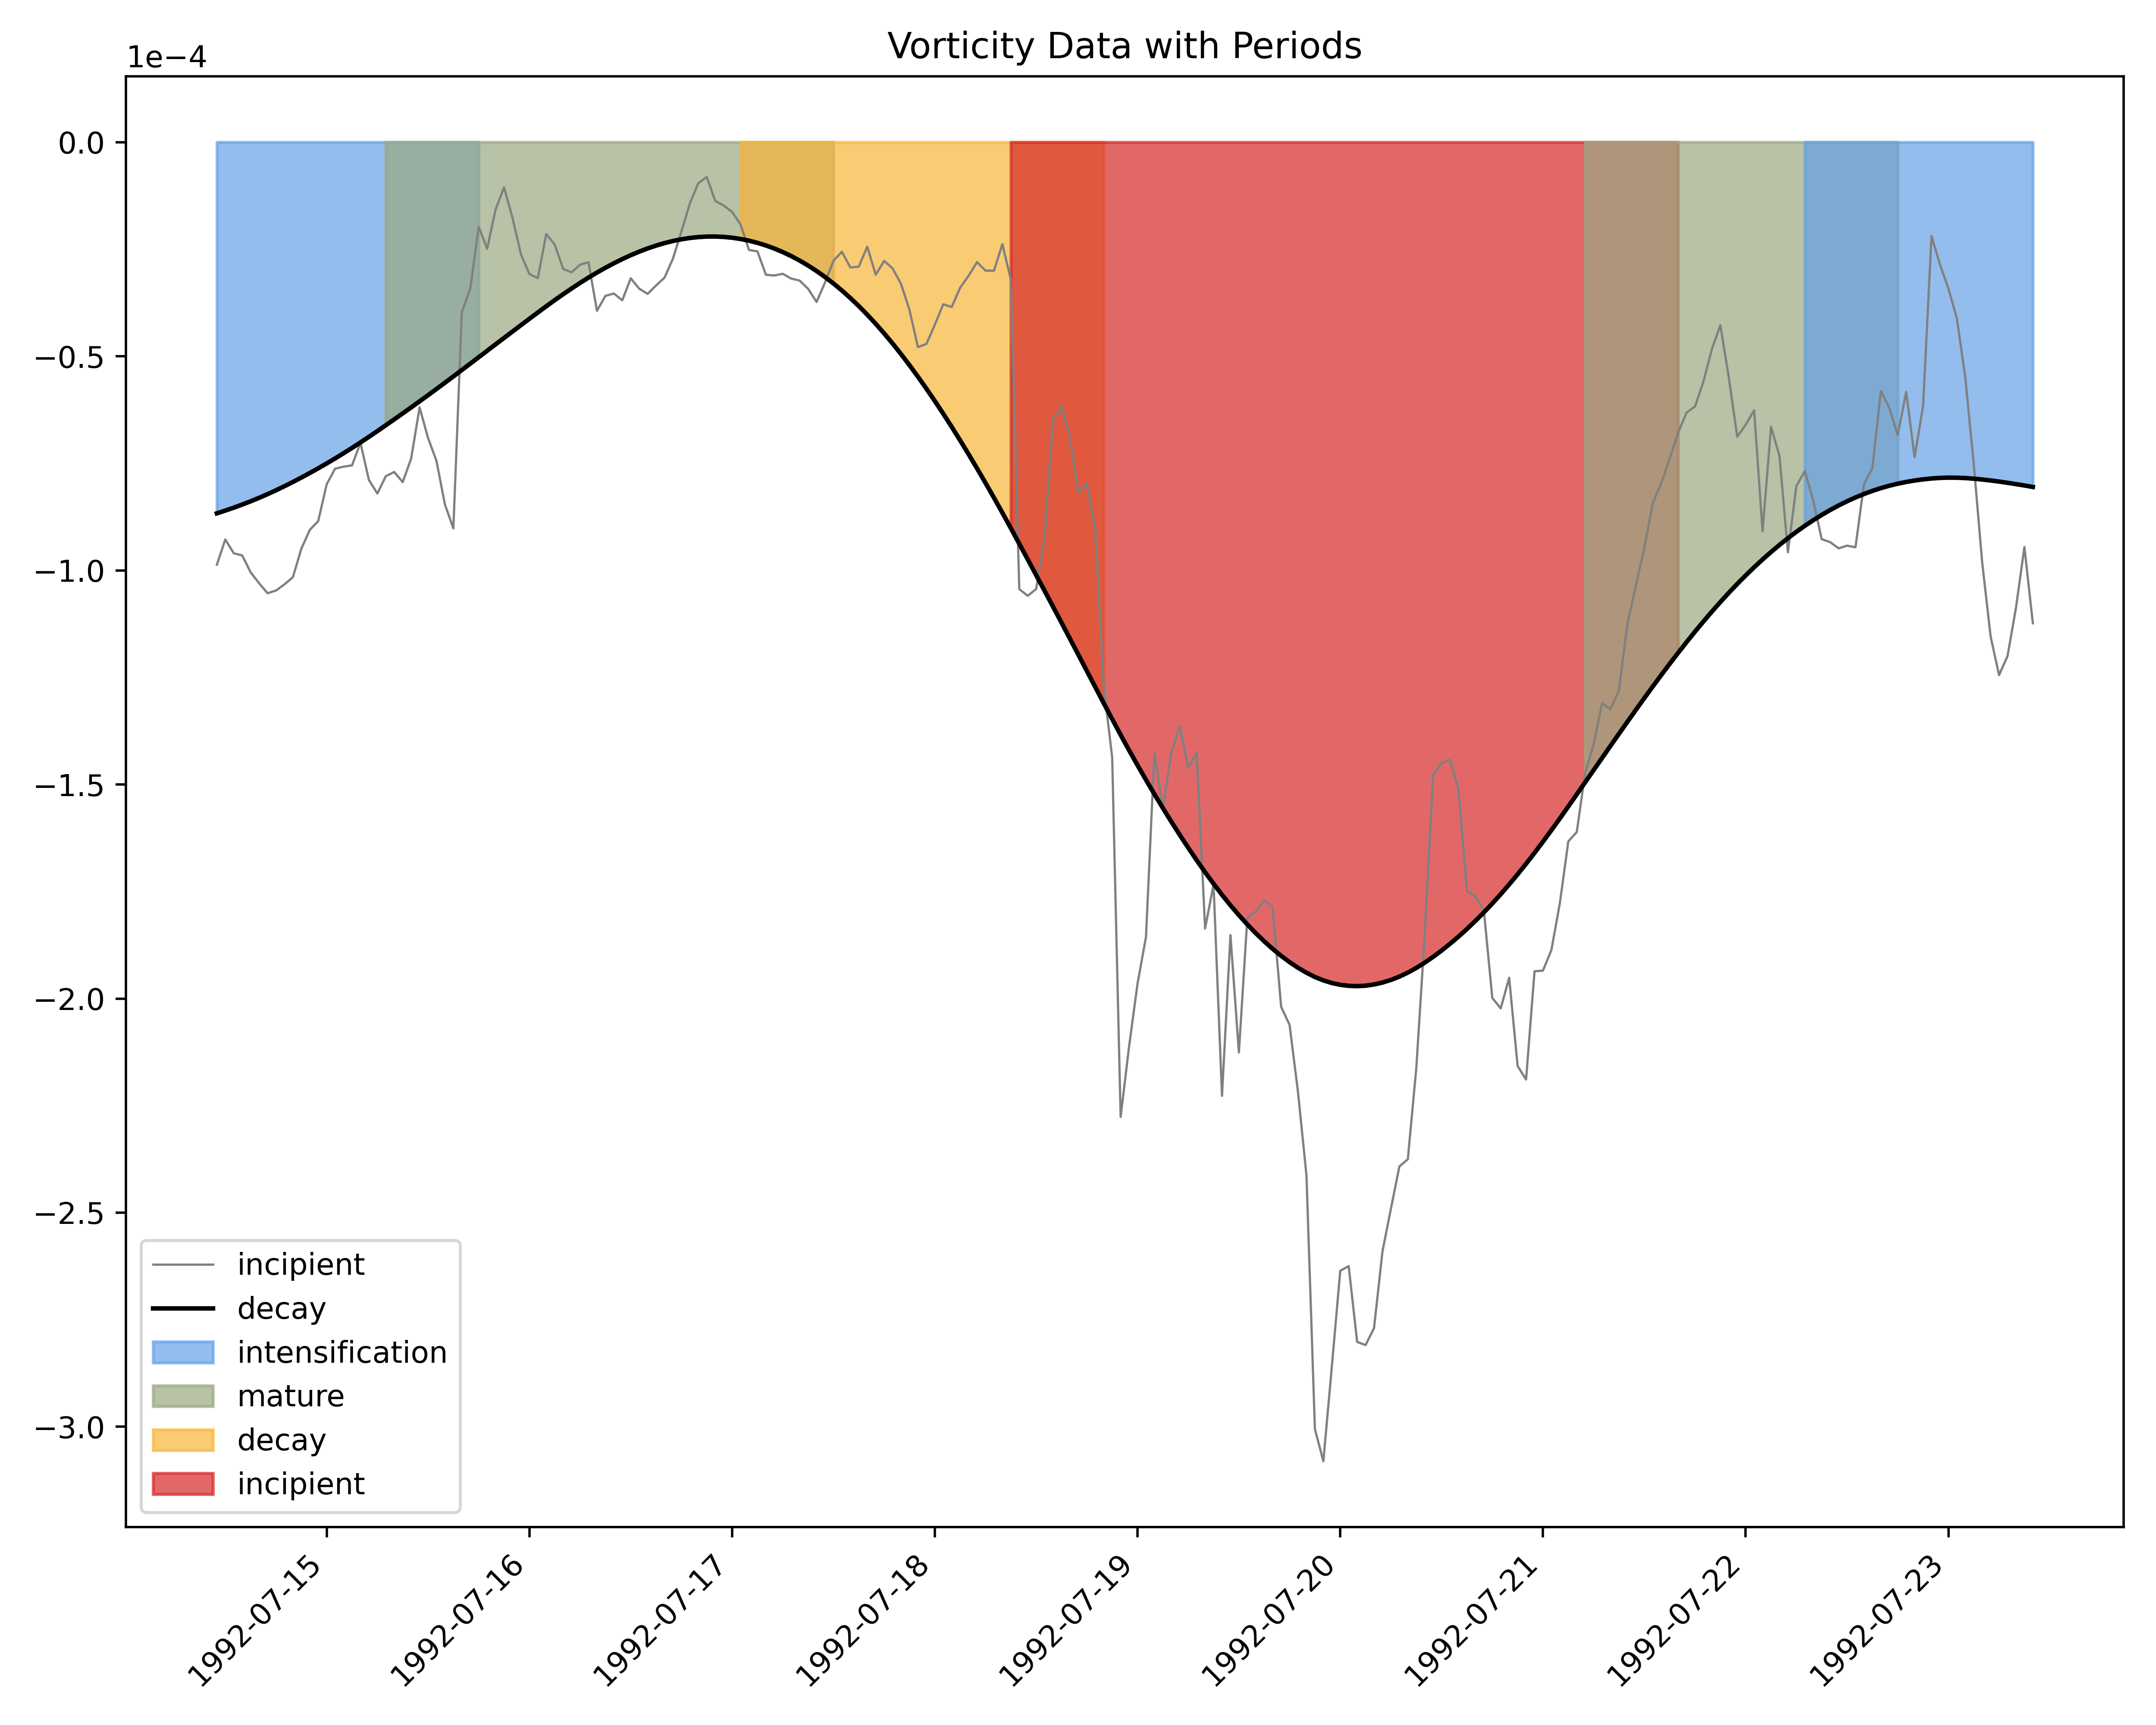

The file beside this chart, header and first rows:
, start, end
incipient, 1992-07-14 11:00:00, 1992-07-15 18:00:00
decay, 1992-07-15 07:00:00, 1992-07-17 12:00:00
intensification, 1992-07-17 01:00:00, 1992-07-18 20:00:00
mature, 1992-07-18 09:00:00, 1992-07-21 16:00:00
decay 3, 1992-07-21 05:00:00, 1992-07-22 18:00:00
incipient 3, 1992-07-22 07:00:00, 1992-07-23 16:00:00
